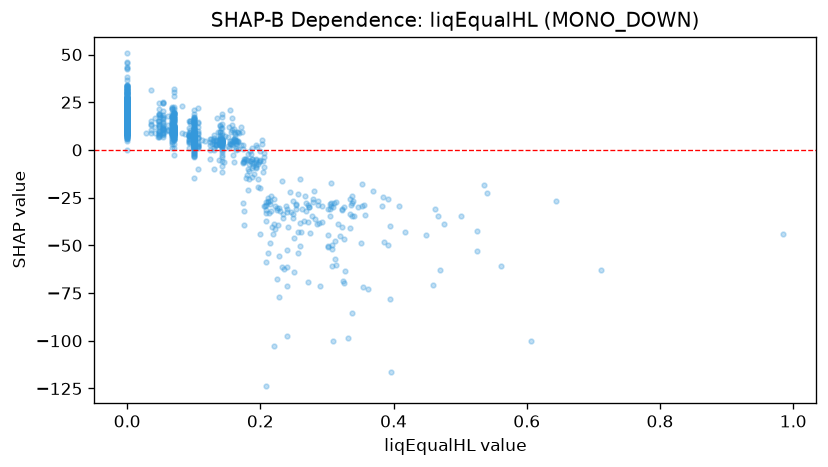

Source data for this figure (header and first rows):
feature_value, shap_value
0.067, 11.82
0.143, 8.763
0.143, 3.091
0.071, 9.238
0.048, 19.05
0.067, 12.99
0.0, 23.89
0.0, 19.13
0.0, 18.85
0.0, 42.59
0.0, 15.24
0.0, 13.4
0.242, -40.55
0.325, -29.81
0.1, 11.32
0.0, 15.38
0.0, 17.56
0.0, 14.04
0.0, 9.028
0.136, 9.201
0.228, -76.84
0.071, 12.13
0.0, 14.27
0.0, 12.5
0.0, 25.4
0.0, 20.72
0.0, 21.31
0.0, 21.37
0.0, 12.83
0.174, 2.528
0.1, 6.155
0.067, 8.923
0.1, 4.71
0.0, 21.27
0.0, 18.31
0.048, 9.837
0.1, 6.369
0.174, -28.05
0.125, -4.979
0.1, 16.02
0.1, 6.907
0.0, 17.87
0.0, 11.62
0.0, 11.79
0.1, 16.02
0.071, 12.09
0.048, 6.831
0.143, 17.5
0.071, 7.584
0.1, 4.303
0.124, 5.618
0.095, 4.16
0.1, 2.834
0.1, 17.39
0.1, -3.035
0.0, 21.09
0.0, 27.17
0.307, -49.6
0.208, -33.09
0.143, 5.159
... 1,319 more rows
